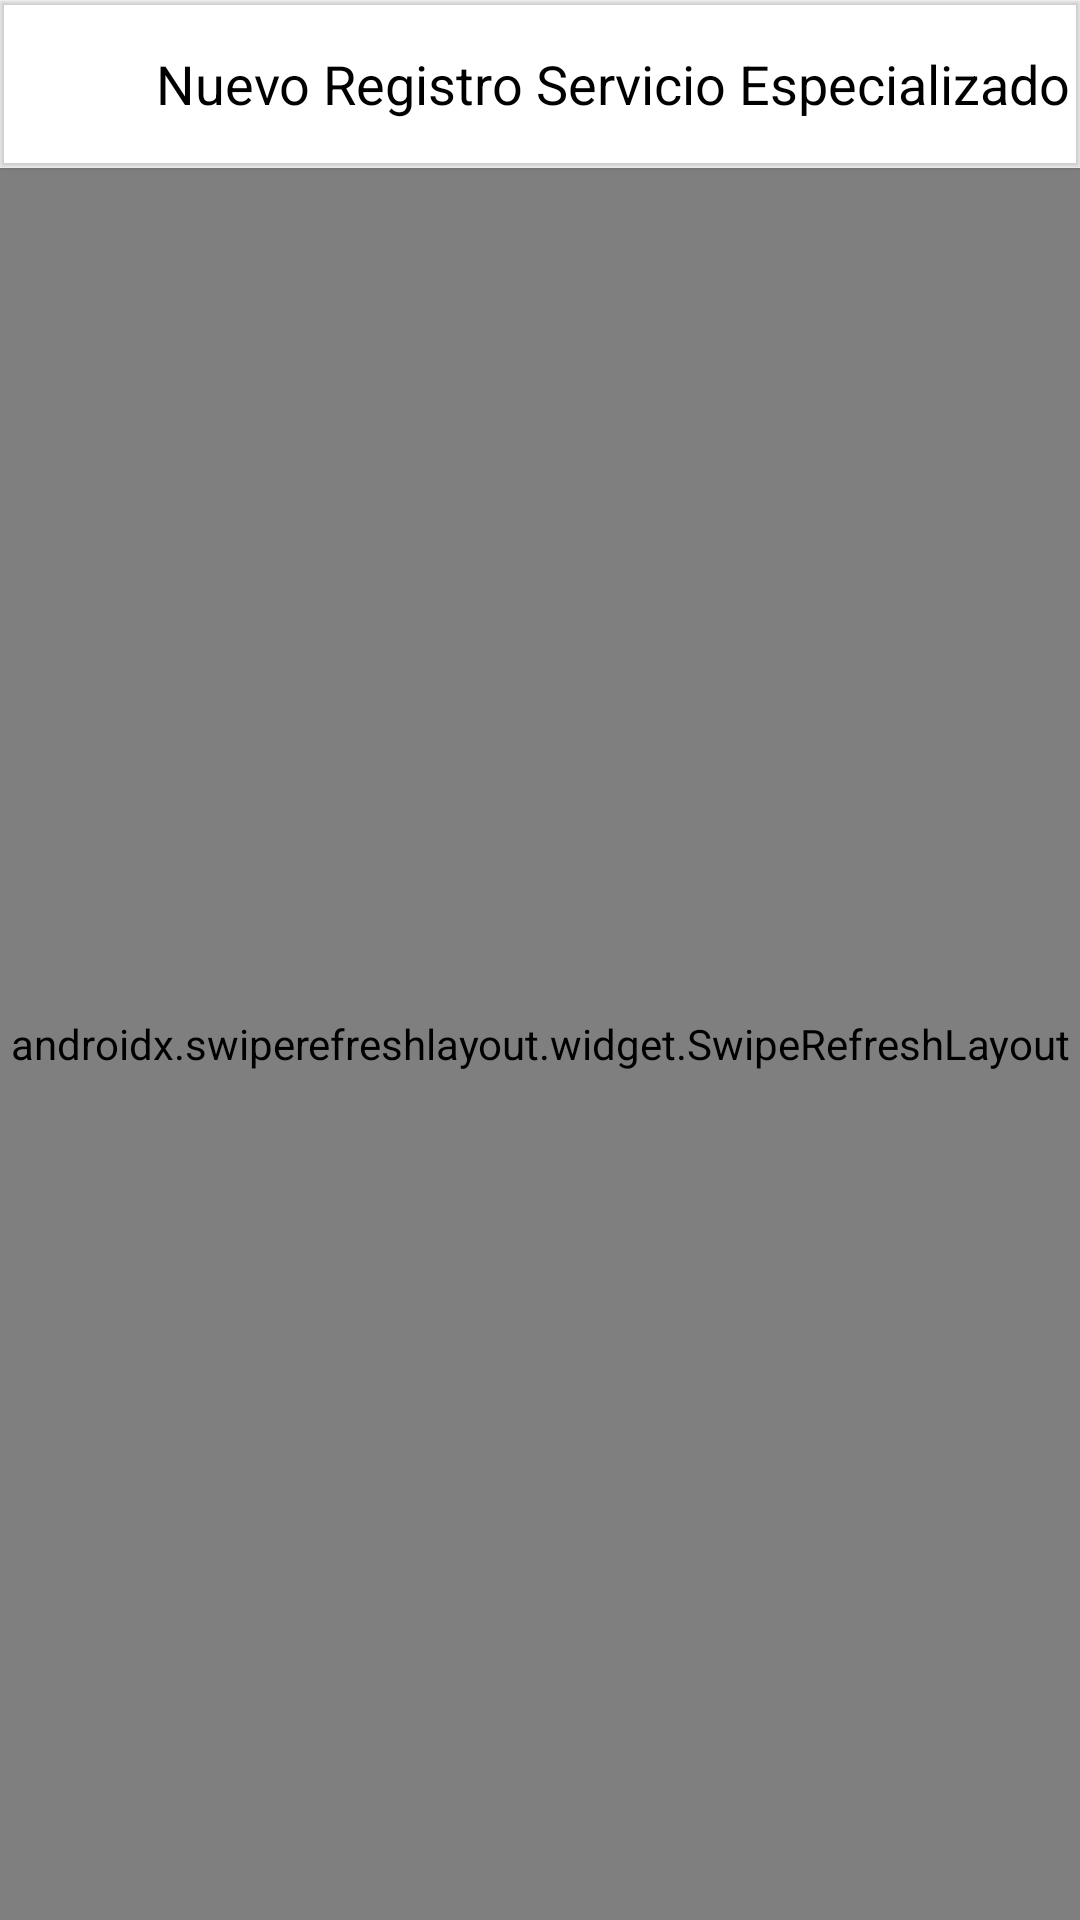

Produce the Android XML layout that renders to this screen, including the resource entries it uses.
<!-- AndroidManifest.xml: application theme Theme.HLSolucionesApp -->
<!-- res/layout/activity_add_especializado.xml -->
<?xml version="1.0" encoding="utf-8"?>
<LinearLayout xmlns:android="http://schemas.android.com/apk/res/android"
    xmlns:app="http://schemas.android.com/apk/res-auto"
    xmlns:tools="http://schemas.android.com/tools"
    android:orientation="vertical"
    android:layout_width="match_parent"
    android:layout_height="match_parent"
    tools:context=".AddEspecializadoActivity">

    <com.google.android.material.appbar.MaterialToolbar
        android:layout_width="match_parent"
        android:layout_height="wrap_content"
        app:title=""
        android:elevation="1dp">

        <ImageButton
            android:layout_width="wrap_content"
            android:src="@drawable/ic_baseline_arrow_back_24"
            android:backgroundTint="@color/white"
            android:layout_marginRight="12dp"
            android:onClick="cancelVehiculo"
            android:layout_height="wrap_content"
            app:tint="@color/black" />

        <TextView
            android:layout_width="wrap_content"
            android:layout_height="wrap_content"
            android:text="Nuevo Registro Servicio Especializado"
            android:textColor="@color/black"
            android:textSize="18sp"/>

    </com.google.android.material.appbar.MaterialToolbar>


    <androidx.swiperefreshlayout.widget.SwipeRefreshLayout
        android:id="@+id/swiperAddEspecializado"
        android:layout_width="match_parent"
        android:layout_height="match_parent">

        <ScrollView
            android:layout_width="match_parent"
            android:layout_height="match_parent">

            <LinearLayout
                android:layout_width="match_parent"
                android:layout_height="match_parent"
                android:orientation="vertical"
                android:padding="16dp"
                android:layout_marginTop="6dp">

                <TextView
                    android:id="@+id/txtPlacaSeleccionadoEsp"
                    android:layout_width="wrap_content"
                    android:layout_height="wrap_content"
                    android:text="Agregar Imagenes (Requerido)"
                    android:layout_gravity="center_horizontal"
                    android:textColor="@color/black"
                    android:textStyle="bold"
                    android:layout_marginLeft="5dp"
                    android:layout_marginBottom="10dp"/>

                <EditText
                    android:id="@+id/edtOrdenTrabajoEsp"
                    android:layout_width="match_parent"
                    android:layout_height="39dp"
                    android:inputType="number"
                    android:hint="Numero de Orden de Trabajo"
                    android:padding="10dp"
                    android:textSize="15sp"
                    android:layout_marginBottom="20dp"
                    android:background="@drawable/edt_background"/>

                <EditText
                    android:id="@+id/edtOC"
                    android:layout_width="match_parent"
                    android:layout_height="39dp"
                    android:inputType="number"
                    android:hint="Numero de OC"
                    android:padding="10dp"
                    android:textSize="15sp"
                    android:layout_marginBottom="20dp"
                    android:background="@drawable/edt_background"/>

                <TextView
                    android:layout_width="wrap_content"
                    android:layout_height="wrap_content"
                    android:text="Elegir Servicio"
                    android:textColor="@color/black"
                    android:layout_marginLeft="5dp"
                    android:layout_marginBottom="10dp" />

                <Spinner
                    android:id="@+id/spinnerServicioEsp"
                    android:layout_width="match_parent"
                    android:layout_height="39dp"
                    android:layout_marginBottom="20dp"
                    android:background="@drawable/edt_background"/>

                <TextView
                    android:layout_width="wrap_content"
                    android:layout_height="wrap_content"
                    android:text="Elegir Especialista"
                    android:textColor="@color/black"
                    android:layout_marginLeft="5dp"
                    android:layout_marginBottom="10dp"/>

                <Spinner
                    android:id="@+id/spinnerEspecialista"
                    android:layout_width="match_parent"
                    android:layout_height="39dp"
                    android:layout_marginBottom="20dp"
                    android:background="@drawable/edt_background"/>

                <TextView
                    android:id="@+id/txtAddService"
                    android:layout_width="wrap_content"
                    android:layout_height="wrap_content"
                    android:text="Agregar Otro Servicio"
                    android:textColor="@color/black"
                    android:textStyle="bold"
                    android:layout_marginLeft="5dp"
                    android:layout_marginBottom="10dp"/>

                <TextView
                    android:layout_width="wrap_content"
                    android:layout_height="wrap_content"
                    android:text="Agregar Imagenes (Requerido)"
                    android:layout_gravity="center_horizontal"
                    android:textColor="@color/black"
                    android:textStyle="bold"
                    android:layout_marginLeft="5dp"
                    android:layout_marginBottom="10dp"/>

                <ImageView
                    android:layout_width="match_parent"
                    android:layout_height="140dp"
                    android:adjustViewBounds="true"
                    android:src="@drawable/ic_baseline_add_a_photo_24"
                    android:padding="20dp"
                    android:id="@+id/imgEsp1"
                    android:background="@drawable/edt_background"
                    android:layout_marginBottom="16dp"/>

                <TextView
                    android:layout_width="wrap_content"
                    android:layout_height="wrap_content"
                    android:text="Tomar Foto"
                    android:textColor="#3F51B5"
                    android:paddingLeft="15dp"
                    android:paddingRight="15dp"
                    android:background="@drawable/edt_background"
                    android:textStyle="bold"
                    android:layout_marginBottom="20dp"
                    android:layout_gravity="center_horizontal"
                    android:onClick="tomatFoto"/>

                <ImageView
                    android:layout_width="match_parent"
                    android:layout_height="140dp"
                    android:adjustViewBounds="true"
                    android:id="@+id/imgEsp2"
                    android:src="@drawable/ic_baseline_add_a_photo_24"
                    android:padding="20dp"
                    android:background="@drawable/edt_background"
                    android:layout_marginBottom="16dp"/>

                <TextView
                    android:layout_width="wrap_content"
                    android:layout_height="wrap_content"
                    android:text="Tomar Foto"
                    android:textColor="#3F51B5"
                    android:paddingLeft="15dp"
                    android:paddingRight="15dp"
                    android:background="@drawable/edt_background"
                    android:textStyle="bold"
                    android:layout_marginBottom="20dp"
                    android:layout_gravity="center_horizontal"
                    android:onClick="tomatFoto2"/>

                <ImageView
                    android:layout_width="match_parent"
                    android:layout_height="140dp"
                    android:adjustViewBounds="true"
                    android:id="@+id/imgEsp3"
                    android:src="@drawable/ic_baseline_add_a_photo_24"
                    android:padding="20dp"
                    android:background="@drawable/edt_background"
                    android:layout_marginBottom="16dp"/>

                <TextView
                    android:layout_width="wrap_content"
                    android:layout_height="wrap_content"
                    android:text="Tomar Foto"
                    android:textColor="#3F51B5"
                    android:paddingLeft="15dp"
                    android:paddingRight="15dp"
                    android:background="@drawable/edt_background"
                    android:textStyle="bold"
                    android:layout_marginBottom="20dp"
                    android:layout_gravity="center_horizontal"
                    android:onClick="tomatFoto3"/>

                <ImageView
                    android:layout_width="match_parent"
                    android:layout_height="140dp"
                    android:adjustViewBounds="true"
                    android:id="@+id/imgEsp4"
                    android:src="@drawable/ic_baseline_add_a_photo_24"
                    android:padding="20dp"
                    android:background="@drawable/edt_background"
                    android:layout_marginBottom="16dp"/>

                <TextView
                    android:layout_width="wrap_content"
                    android:layout_height="wrap_content"
                    android:text="Tomar Foto"
                    android:textColor="#3F51B5"
                    android:paddingLeft="15dp"
                    android:paddingRight="15dp"
                    android:background="@drawable/edt_background"
                    android:textStyle="bold"
                    android:layout_marginBottom="20dp"
                    android:layout_gravity="center_horizontal"
                    android:onClick="tomatFoto4"/>

                <Button
                    android:id="@+id/btnAddEspecializado"
                    android:layout_width="match_parent"
                    android:layout_height="wrap_content"
                    android:text="Registrar Ingreso"
                    android:backgroundTint="#3F51B5"
                    app:cornerRadius="20dp"/>



            </LinearLayout>

        </ScrollView>



    </androidx.swiperefreshlayout.widget.SwipeRefreshLayout>



</LinearLayout>
<!-- resources referenced by this layout -->
<resources>
  <color name="black">#FF000000</color>
  <color name="white">#FFFFFFFF</color>
  <!-- drawable edt_background (drawable) -->
  <?xml version="1.0" encoding="utf-8"?>
  <shape xmlns:android="http://schemas.android.com/apk/res/android">
  
      <stroke android:color="@color/black" android:width="1dp"/>
      <corners android:radius="15dp"/>
  
  </shape>
  <style name="Theme.HLSolucionesApp" parent="Theme.MaterialComponents.DayNight.NoActionBar">
          
          <item name="colorPrimary">@color/purple_500</item>
          <item name="colorPrimaryVariant">@color/purple_700</item>
          <item name="colorOnPrimary">@color/white</item>
          
          <item name="colorSecondary">@color/teal_200</item>
          <item name="colorSecondaryVariant">@color/teal_700</item>
          <item name="colorOnSecondary">@color/black</item>
          
          <item name="android:statusBarColor" tools:targetApi="l">?attr/colorPrimaryVariant</item>
          
      </style>
  <color name="purple_500">#FF6200EE</color>
  <color name="purple_700">#FF3700B3</color>
  <color name="teal_200">#FF03DAC5</color>
  <color name="teal_700">#FF018786</color>
</resources>
